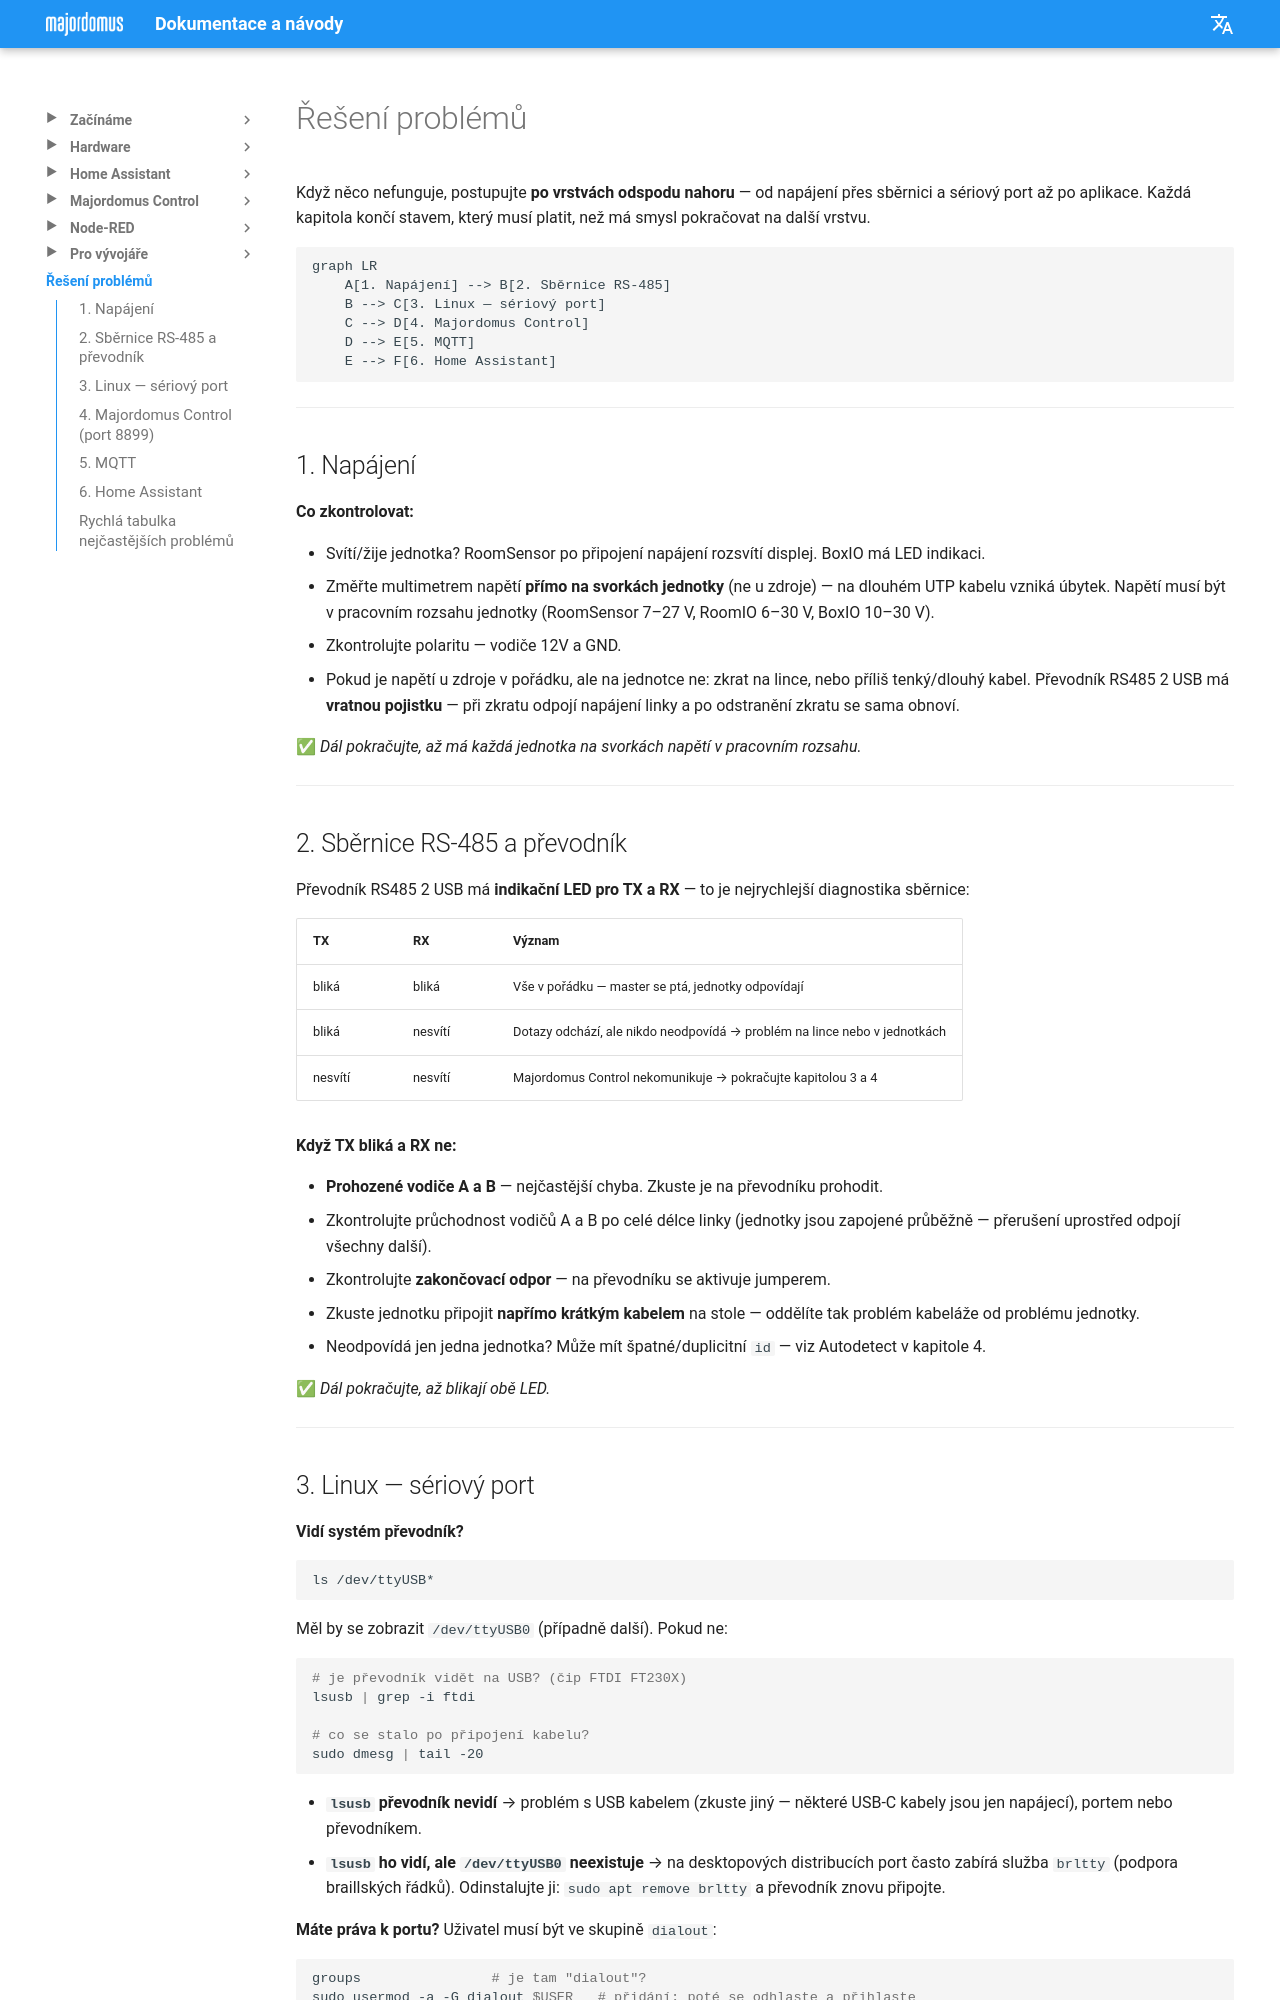

repository: jirihusak/majordomus · page: cs/troubleshooting/index.html · generator: mkdocs

# Řešení problémů

Když něco nefunguje, postupujte **po vrstvách odspodu nahoru** — od napájení přes sběrnici a sériový port až po aplikace. Každá kapitola končí stavem, který musí platit, než má smysl pokračovat na další vrstvu.

```mermaid
graph LR
    A[1. Napájení] --> B[2. Sběrnice RS-485]
    B --> C[3. Linux — sériový port]
    C --> D[4. Majordomus Control]
    D --> E[5. MQTT]
    E --> F[6. Home Assistant]
```

---

## 1. Napájení

**Co zkontrolovat:**

- Svítí/žije jednotka? RoomSensor po připojení napájení rozsvítí displej. BoxIO má LED indikaci.
- Změřte multimetrem napětí **přímo na svorkách jednotky** (ne u zdroje) — na dlouhém UTP kabelu vzniká úbytek. Napětí musí být v pracovním rozsahu jednotky (RoomSensor 7–27 V, RoomIO 6–30 V, BoxIO 10–30 V).
- Zkontrolujte polaritu — vodiče 12V a GND.
- Pokud je napětí u zdroje v pořádku, ale na jednotce ne: zkrat na lince, nebo příliš tenký/dlouhý kabel. Převodník RS485 2 USB má **vratnou pojistku** — při zkratu odpojí napájení linky a po odstranění zkratu se sama obnoví.

✅ *Dál pokračujte, až má každá jednotka na svorkách napětí v pracovním rozsahu.*

---

## 2. Sběrnice RS-485 a převodník

Převodník RS485 2 USB má **indikační LED pro TX a RX** — to je nejrychlejší diagnostika sběrnice:

| TX | RX | Význam |
|---|---|---|
| bliká | bliká | Vše v pořádku — master se ptá, jednotky odpovídají |
| bliká | nesvítí | Dotazy odchází, ale nikdo neodpovídá → problém na lince nebo v jednotkách |
| nesvítí | nesvítí | Majordomus Control nekomunikuje → pokračujte kapitolou 3 a 4 |

**Když TX bliká a RX ne:**

- **Prohozené vodiče A a B** — nejčastější chyba. Zkuste je na převodníku prohodit.
- Zkontrolujte průchodnost vodičů A a B po celé délce linky (jednotky jsou zapojené průběžně — přerušení uprostřed odpojí všechny další).
- Zkontrolujte **zakončovací odpor** — na převodníku se aktivuje jumperem.
- Zkuste jednotku připojit **napřímo krátkým kabelem** na stole — oddělíte tak problém kabeláže od problému jednotky.
- Neodpovídá jen jedna jednotka? Může mít špatné/duplicitní `id` — viz Autodetect v kapitole 4.

✅ *Dál pokračujte, až blikají obě LED.*

---
